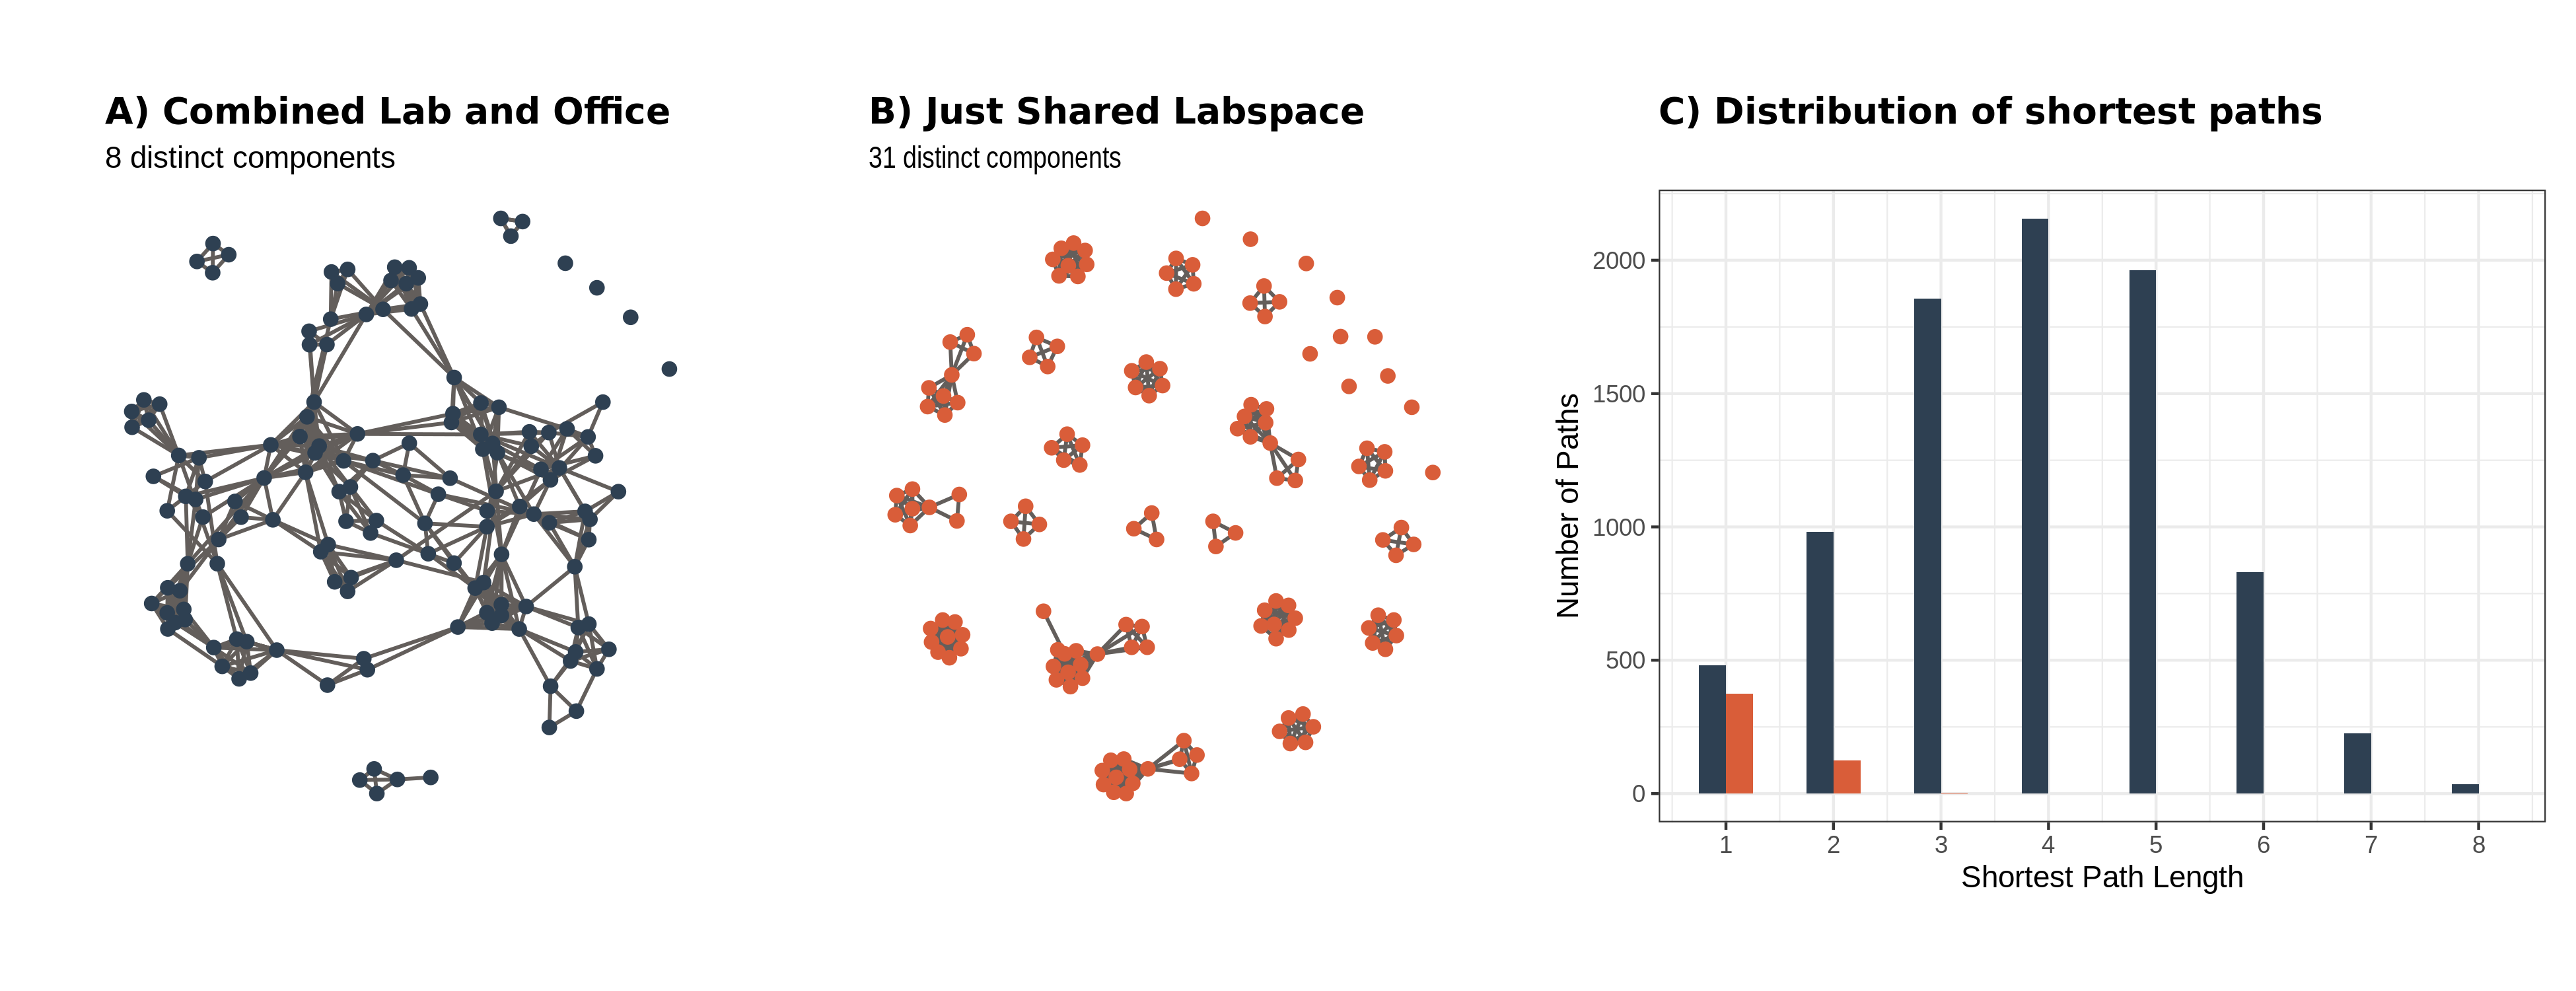

Write the R code that produced this figure.
library(patchwork)
library(magrittr)
library(tidygraph)
library(ggraph)
library(tidyverse)
library(parallel)

source("../../code/generate_EEB_networks.R")

mycols <- c("#2e4052", "#d95d39", "#754042")
theme_set(theme_bw())
time_max <- 200

measure_network_structure <- function(network) {
  as_tbl_graph(network) %>%
    morph(to_components) %>%
    crystallise() %>%
    rowwise() %>%
    mutate(`Size` = with_graph(graph, graph_order()),
           `Diameter` = with_graph(graph, graph_diameter(directed=FALSE)),
           `Mean Path Length` = with_graph(graph, graph_mean_dist(directed=FALSE))) %>%
    ungroup() %>%
    select(-graph) %>%
    rename(component = name)
}

get_distances <- . %>% igraph::distances() %>% .[upper.tri(.)] %>% as.vector() %>% .[is.finite(.)]

EEB_nets <- generate_EEB_networks("../../code/")
g<-as_tbl_graph(EEB_nets$office)
h<-as_tbl_graph(EEB_nets$lab)
full_graph <- graph_join(g, h, by="name") %>% to_undirected() %>% simplify() %>% as_tbl_graph()

network_structure <- list(measure_network_structure(h) %>% mutate(network = str_c("Just Shared Lab Space (", n(), " components)")),
                          measure_network_structure(full_graph) %>% mutate(network = str_c("Combined Lab and Office (", n(), " components)"))) %>%
  bind_rows() %>%
  pivot_longer(c(-network, -component), names_to="metric", values_to="value") %>%
  mutate(metric = fct_inorder(metric))

set.seed(0)
full_net <- ggraph(full_graph, layout=igraph::layout_nicely(full_graph)) +
  geom_edge_link(edge_width=0.66, colour="#635E5B") +
  geom_node_point(aes(colour=I(mycols[1])), size=2) +
  ggtitle("A) Combined Lab and Office",
          str_c(with_graph(full_graph, graph_component_count()), " distinct components")) +
  theme_graph(base_family="") +
  theme(legend.position="none",
        plot.title = element_text(size = rel(1.2), hjust = 0, face="bold", family="Computer Modern",
                                  vjust = 1, margin = margin(b = 5.5)), plot.title.position = "panel",
        plot.subtitle = element_text(size=rel(1), hjust = 0, vjust = 1, margin = margin(b = 5.5)))

set.seed(0)
lab_net <- ggraph(h, layout=igraph::layout_nicely(h)) +
  geom_edge_link(edge_width=0.66, colour="#635E5B") +
  geom_node_point(aes(colour=I(mycols[2])), size=2) +
  ggtitle("B) Just Shared Labspace",
          str_c(with_graph(h, graph_component_count()), " distinct components")) +
  theme_graph() +
  theme(legend.position="none",
        plot.title = element_text(size = rel(1.2), hjust = 0, face="bold", family="Computer Modern",
                                  vjust = 1, margin = margin(b = 5.5)), plot.title.position = "panel",
        plot.subtitle = element_text(size=rel(1), hjust = 0, vjust = 1, margin = margin(b = 5.5)))

path_lengths <- ggplot(bind_rows(tibble(distance=get_distances(h), network="lab"),
                                 tibble(distance=get_distances(full_graph), network="full"))) +
  aes(x=distance, fill=network) +
  geom_histogram(position="dodge", binwidth=0.5) +
  scale_x_continuous(breaks=1:8) +
  scale_fill_manual(values=mycols) +
  xlab("Shortest Path Length") + ylab("Number of Paths") +
  ggtitle("C) Distribution of shortest paths") +
  theme(legend.position="none",
        plot.title = element_text(size = rel(1.2), hjust = 0, face="bold", family="Computer Modern",
                                  vjust = 1, margin = margin(b = 5.5)), plot.title.position = "panel",
        plot.subtitle = element_text(size=rel(1), hjust = 0, vjust = 1, margin = margin(b = 5.5)))

full_plot <- full_net + lab_net + path_lengths + plot_layout(widths=c(1,1,1.5))
ggsave(full_plot, filename="network_structure.tiff", width=13, height=5)
ggsave(full_plot, filename="network_structure.png", width=13, height=5)

component_structure <- ggplot(network_structure %>% na.omit()) +
  aes(x=metric, y=value, colour=network) +
  geom_point(position=position_jitterdodge(jitter.width=0.1, dodge.width=0.5)) +
  coord_trans(y="log1p") +
  scale_y_continuous(breaks=c(0, 1, 2, 3, 4, 5, 10, 20, 30, 40, 50, 100, 200),
                     minor_breaks=c(6, 7, 8, 9, 60, 70, 80, 90),
                     limits=c(NA, 160)) +
  scale_colour_manual(values=mycols)+ scale_fill_manual(values=mycols) +
  # ggtitle("Component-wise structural metrics") +
  theme(axis.title=element_blank(),
        legend.position="none",
        axis.ticks.x=element_blank(),
        plot.title = element_text(size = rel(1.2), hjust = 0, face="bold", family="Computer Modern",
                                  vjust = 1, margin = margin(b = 5.5)), plot.title.position = "panel",
        plot.subtitle = element_text(hjust = 0, vjust = 1, margin = margin(b = 5.5)))
ggsave(component_structure, filename="component_structure.tiff", width=5, height=4)
ggsave(component_structure, filename="component_structure.png", width=5, height=4)
